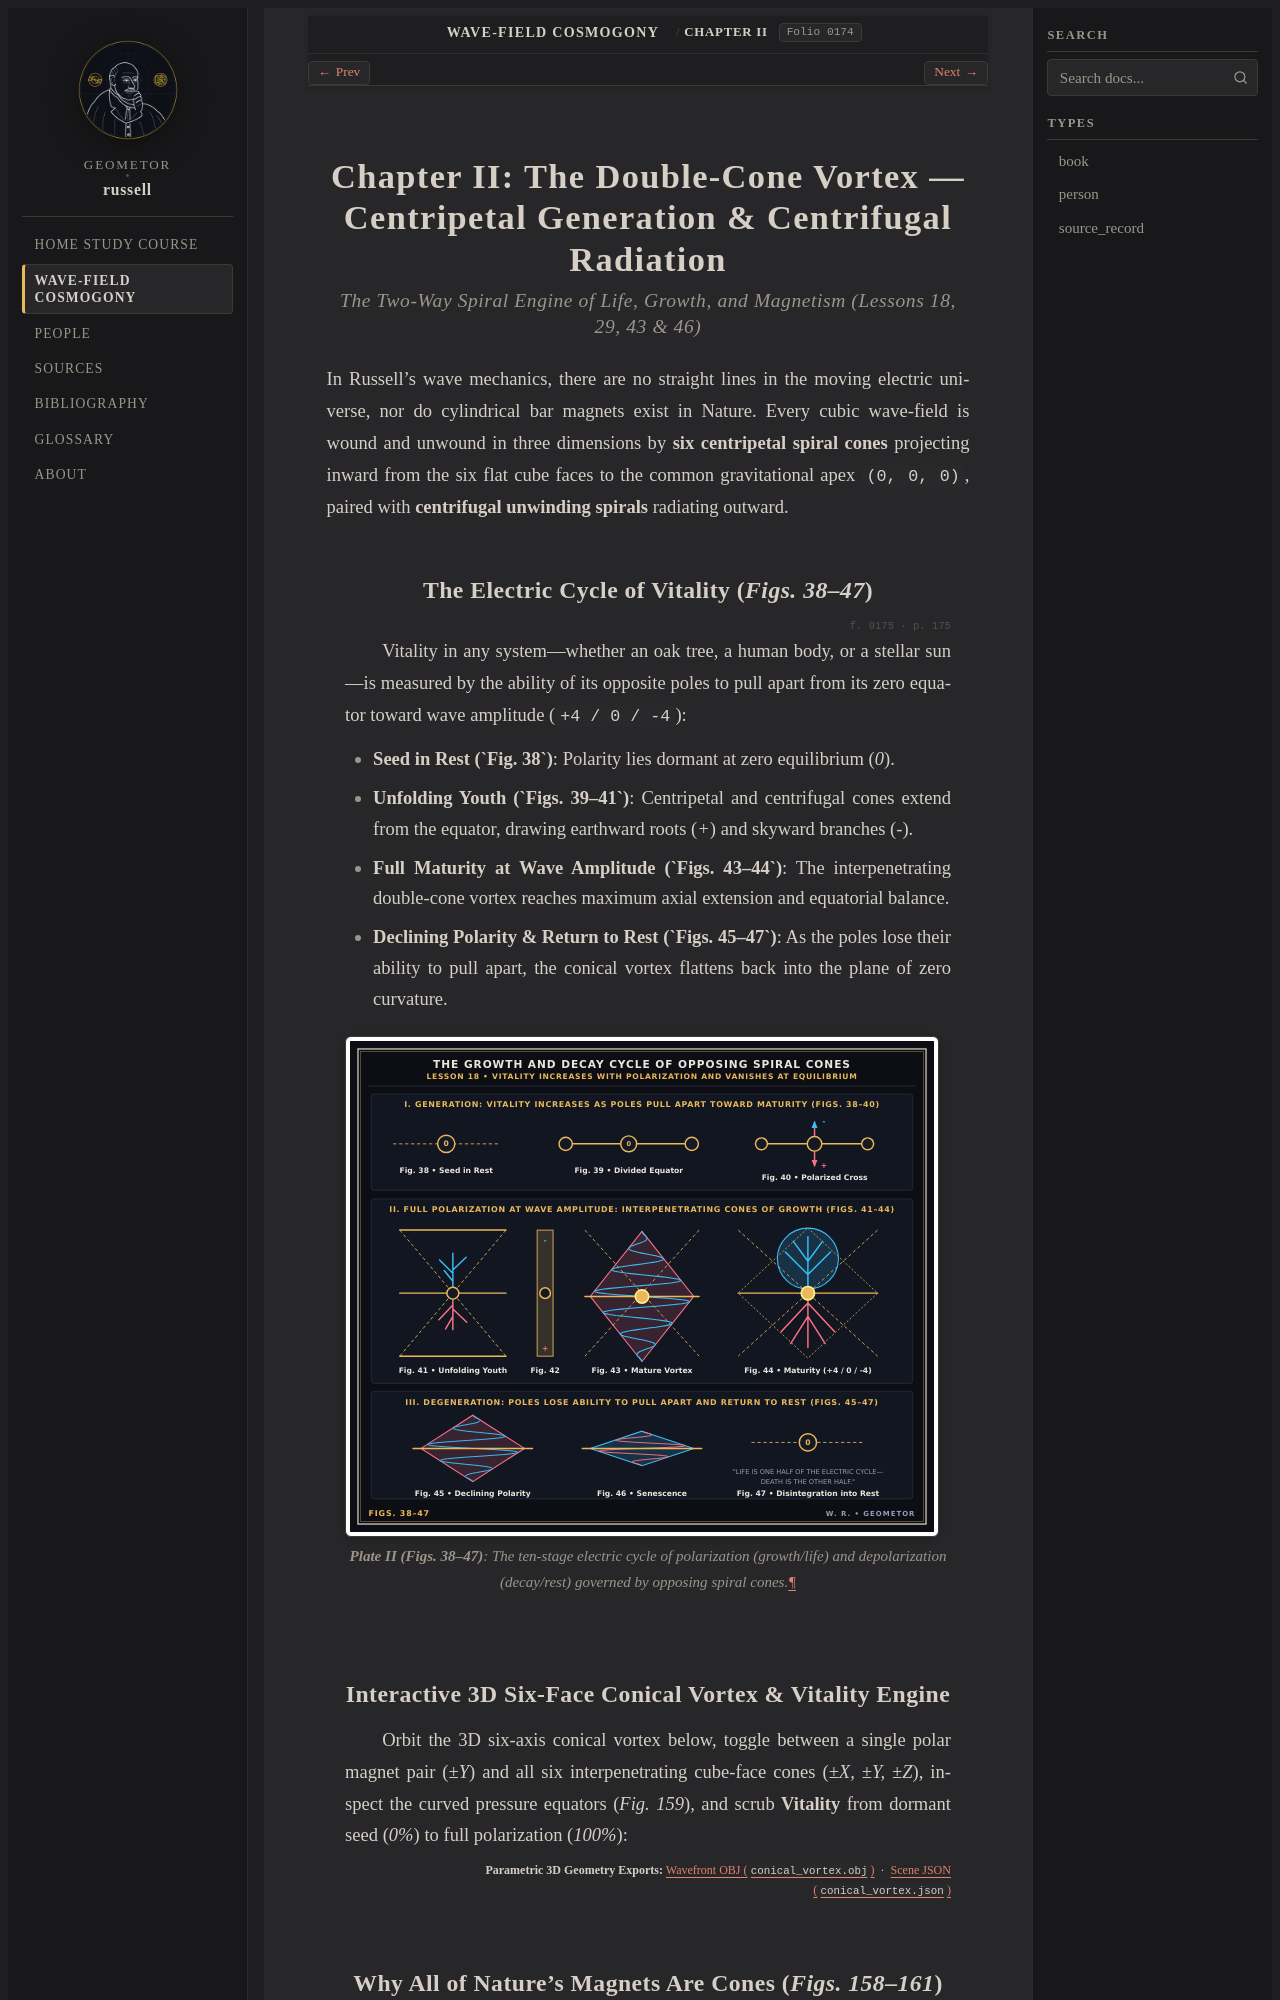

repository: geometor/russell · page: cosmogony/02_conical_vortices.html · generator: sphinx

:layout: book
:folio: 0174

.. _cosmogony-ch2:

Chapter II: The Double-Cone Vortex — Centripetal Generation & Centrifugal Radiation
===================================================================================

.. folio:: 0174
   :page: 174

.. rubric:: The Two-Way Spiral Engine of Life, Growth, and Magnetism (Lessons 18, 29, 43 & 46)

In Russell's wave mechanics, there are no straight lines in the moving electric universe, nor do cylindrical bar magnets exist in Nature. Every cubic wave-field is wound and unwound in three dimensions by **six centripetal spiral cones** projecting inward from the six flat cube faces to the common gravitational apex ``(0, 0, 0)``, paired with **centrifugal unwinding spirals** radiating outward.

The Electric Cycle of Vitality (`Figs. 38–47`)
----------------------------------------------

.. folio:: 0175
   :page: 175

Vitality in any system—whether an oak tree, a human body, or a stellar sun—is measured by the ability of its opposite poles to pull apart from its zero equator toward wave amplitude (``+4 / 0 / -4``):

* **Seed in Rest (`Fig. 38`)**: Polarity lies dormant at zero equilibrium (`0`).
* **Unfolding Youth (`Figs. 39–41`)**: Centripetal and centrifugal cones extend from the equator, drawing earthward roots (`+`) and skyward branches (`-`).
* **Full Maturity at Wave Amplitude (`Figs. 43–44`)**: The interpenetrating double-cone vortex reaches maximum axial extension and equatorial balance.
* **Declining Polarity & Return to Rest (`Figs. 45–47`)**: As the poles lose their ability to pull apart, the conical vortex flattens back into the plane of zero curvature.

.. figure:: /_static/svg/02_vitality_cycle_cones.svg
   :align: center
   :width: 98%

   **Plate II (Figs. 38–47)**: The ten-stage electric cycle of polarization (growth/life) and depolarization (decay/rest) governed by opposing spiral cones.
